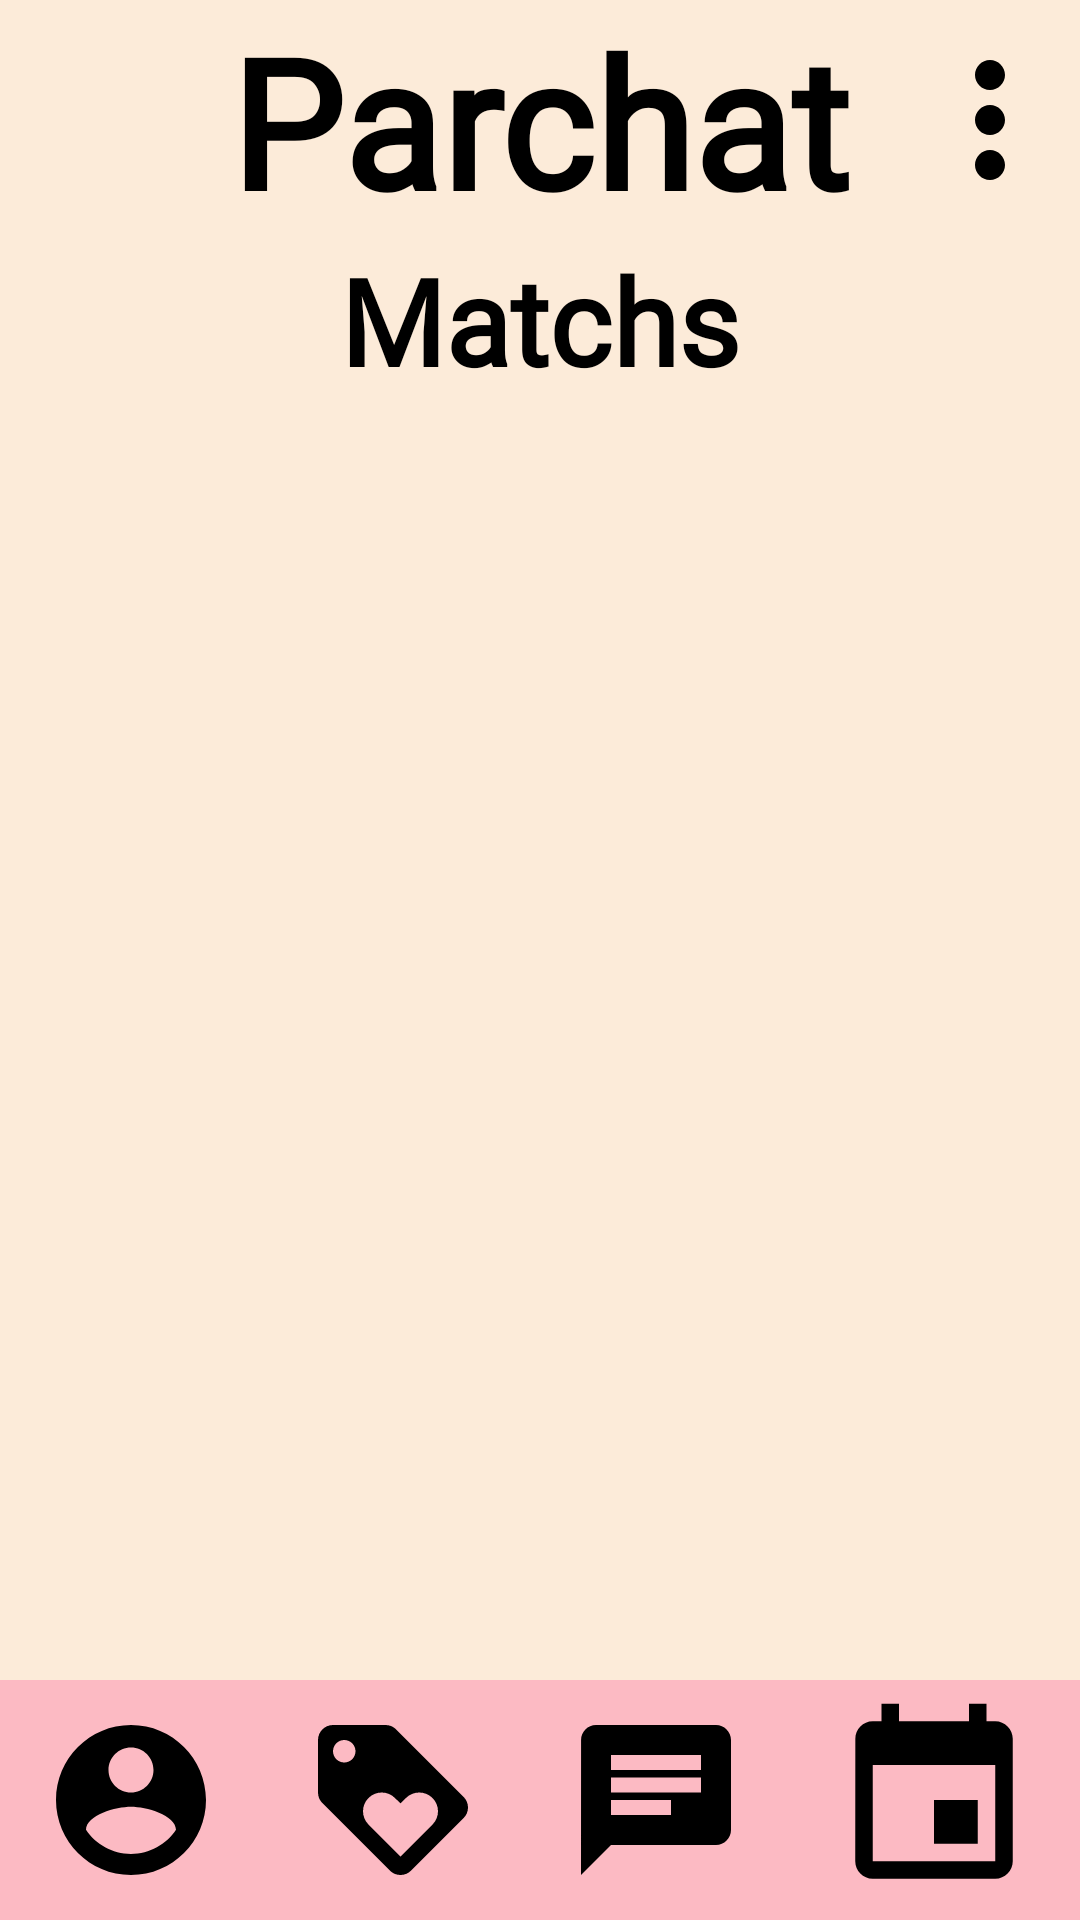

Write the Android layout XML for this screen, with the resource values it uses.
<!-- AndroidManifest.xml: application theme Theme.Parchat -->
<!-- res/layout/activity_lista_matchs.xml -->
<?xml version="1.0" encoding="utf-8"?>
<androidx.constraintlayout.widget.ConstraintLayout xmlns:android="http://schemas.android.com/apk/res/android"
    xmlns:app="http://schemas.android.com/apk/res-auto"
    xmlns:tools="http://schemas.android.com/tools"
    android:layout_width="match_parent"
    android:layout_height="match_parent"
    tools:context=".ListaMatchs"
    android:background="#FCEBD9">

    <FrameLayout
        android:id="@+id/linearLayout3"
        android:layout_width="match_parent"
        android:layout_height="80dp"
        android:orientation="horizontal"
        android:background="#FCEBD9"
        app:layout_constraintEnd_toEndOf="parent"
        app:layout_constraintStart_toStartOf="parent"
        app:layout_constraintTop_toTopOf="parent">

        <TextView
            android:id="@+id/textView5"
            android:layout_width="match_parent"
            android:layout_height="match_parent"
            android:background="#FCEBD9"
            android:fontFamily="@font/roboto_medium"
            android:text="@string/app_name"
            android:textAlignment="center"
            android:textColor="#000000"
            android:textSize="60sp"
            android:textStyle="bold"
            app:layout_constraintEnd_toEndOf="parent"
            app:layout_constraintStart_toStartOf="parent" />

        <androidx.appcompat.widget.AppCompatImageView
            android:id="@+id/menu"
            android:layout_width="60dp"
            android:layout_height="60dp"
            android:src="@drawable/ic_menu"
            android:tint="@color/black"
            android:layout_gravity="center|end"/>
    </FrameLayout>

    <LinearLayout
        android:layout_width="match_parent"
        android:layout_height="0dp"
        android:orientation="vertical"
        app:layout_constraintBottom_toTopOf="@+id/linearLayout4"
        app:layout_constraintEnd_toEndOf="parent"
        app:layout_constraintStart_toStartOf="parent"
        app:layout_constraintTop_toBottomOf="@+id/linearLayout3" >

        <TextView
            android:id="@+id/textView8"
            android:layout_width="match_parent"
            android:layout_height="wrap_content"
            android:fontFamily="@font/roboto_medium"
            android:textColor="#000000"
            android:textSize="40sp"
            android:textStyle="bold"
            android:textAlignment="center"
            android:text="@string/matchs" />

        <ListView
            android:layout_width="match_parent"
            android:layout_height="match_parent"
            android:id="@+id/lista"
            android:layout_marginTop="10dp"/>
    </LinearLayout>

    <LinearLayout
        android:id="@+id/linearLayout4"
        android:layout_width="match_parent"
        android:layout_height="80dp"
        android:orientation="horizontal"
        android:background="#FCBAC3"
        app:layout_constraintBottom_toBottomOf="parent"
        app:layout_constraintEnd_toEndOf="parent"
        app:layout_constraintStart_toStartOf="parent">

        <ImageButton
            android:id="@+id/imageButton"
            android:layout_width="wrap_content"
            android:layout_height="match_parent"
            android:layout_weight="1"
            android:background="#FCBAC3"
            android:onClick="goToProfile"
            app:srcCompat="@drawable/ic_baseline_account_circle_24" />

        <ImageButton
            android:id="@+id/imageButton2"
            android:layout_width="wrap_content"
            android:layout_height="match_parent"
            android:layout_weight="1"
            android:background="#FCBAC3"
            android:onClick="goToMatchs"
            app:srcCompat="@drawable/ic_baseline_loyalty_24" />

        <ImageButton
            android:id="@+id/imageButton3"
            android:layout_width="wrap_content"
            android:layout_height="match_parent"
            android:layout_weight="1"
            android:background="#FCBAC3"
            android:onClick="goToChats"
            app:srcCompat="@drawable/ic_baseline_chat_24" />

        <ImageButton
            android:id="@+id/imageButtonEvent"
            android:layout_width="wrap_content"
            android:layout_height="match_parent"
            android:layout_weight="1"
            android:background="#FCBAC3"
            android:onClick="goToCreateEvent"
            app:srcCompat="@drawable/ic_baseline_event_24" />
    </LinearLayout>

    <TextView
        android:id="@+id/editProfileOption"
        android:layout_width="150dp"
        android:layout_height="50dp"
        android:background="@color/white"
        android:gravity="center"
        android:paddingStart="8dp"
        android:paddingEnd="8dp"
        android:text="@string/editar_perfil"
        android:textColor="@color/black"
        android:textSize="20sp"
        android:layout_marginTop="60dp"
        android:visibility="gone"
        app:layout_constraintEnd_toEndOf="parent"
        app:layout_constraintTop_toTopOf="parent" />

    <TextView
        android:id="@+id/matchsOption"
        android:layout_width="150dp"
        android:layout_height="50dp"
        android:background="@color/white"
        android:gravity="center"
        android:paddingStart="8dp"
        android:paddingEnd="8dp"
        android:visibility="gone"
        android:text="@string/matchs"
        android:textColor="@color/black"
        android:textSize="20sp"
        app:layout_constraintEnd_toEndOf="parent"
        app:layout_constraintTop_toBottomOf="@+id/editProfileOption" />

    <TextView
        android:id="@+id/signOutOption"
        android:layout_width="150dp"
        android:layout_height="50dp"
        android:background="@color/white"
        android:gravity="center"
        android:paddingStart="8dp"
        android:paddingEnd="8dp"
        android:visibility="gone"
        android:text="@string/cerrar_sesi_n"
        android:textColor="@color/black"
        android:textSize="20sp"
        app:layout_constraintEnd_toEndOf="parent"
        app:layout_constraintTop_toBottomOf="@+id/matchsOption" />

</androidx.constraintlayout.widget.ConstraintLayout>
<!-- resources referenced by this layout -->
<resources>
  <color name="black">#FF000000</color>
  <color name="white">#FFFFFFFF</color>
  <!-- drawable ic_baseline_account_circle_24 (drawable) -->
  <vector android:height="60dp"
      android:viewportHeight="24" android:viewportWidth="24"
      android:width="60dp" xmlns:android="http://schemas.android.com/apk/res/android">
      <path android:fillColor="@android:color/black" android:pathData="M12,2C6.48,2 2,6.48 2,12s4.48,10 10,10 10,-4.48 10,-10S17.52,2 12,2zM12,5c1.66,0 3,1.34 3,3s-1.34,3 -3,3 -3,-1.34 -3,-3 1.34,-3 3,-3zM12,19.2c-2.5,0 -4.71,-1.28 -6,-3.22 0.03,-1.99 4,-3.08 6,-3.08 1.99,0 5.97,1.09 6,3.08 -1.29,1.94 -3.5,3.22 -6,3.22z"/>
  </vector>
  <!-- drawable ic_baseline_chat_24 (drawable) -->
  <vector android:autoMirrored="true" android:height="60dp"
      android:viewportHeight="24"
      android:viewportWidth="24" android:width="60dp" xmlns:android="http://schemas.android.com/apk/res/android">
      <path android:fillColor="@color/black" android:pathData="M20,2L4,2c-1.1,0 -1.99,0.9 -1.99,2L2,22l4,-4h14c1.1,0 2,-0.9 2,-2L22,4c0,-1.1 -0.9,-2 -2,-2zM6,9h12v2L6,11L6,9zM14,14L6,14v-2h8v2zM18,8L6,8L6,6h12v2z"/>
  </vector>
  <!-- drawable ic_baseline_event_24 (drawable) -->
  <vector xmlns:android="http://schemas.android.com/apk/res/android"
      android:width="70dp"
      android:height="70dp"
      android:viewportWidth="24"
      android:viewportHeight="24">
    <path
        android:fillColor="@android:color/black"
        android:pathData="M17,12h-5v5h5v-5zM16,1v2L8,3L8,1L6,1v2L5,3c-1.11,0 -1.99,0.9 -1.99,2L3,19c0,1.1 0.89,2 2,2h14c1.1,0 2,-0.9 2,-2L21,5c0,-1.1 -0.9,-2 -2,-2h-1L18,1h-2zM19,19L5,19L5,8h14v11z"/>
  </vector>
  <!-- drawable ic_baseline_loyalty_24 (drawable) -->
  <vector android:height="60dp"
      android:viewportHeight="24" android:viewportWidth="24"
      android:width="60dp" xmlns:android="http://schemas.android.com/apk/res/android">
      <path android:fillColor="@android:color/black" android:pathData="M21.41,11.58l-9,-9C12.05,2.22 11.55,2 11,2L4,2c-1.1,0 -2,0.9 -2,2v7c0,0.55 0.22,1.05 0.59,1.42l9,9c0.36,0.36 0.86,0.58 1.41,0.58 0.55,0 1.05,-0.22 1.41,-0.59l7,-7c0.37,-0.36 0.59,-0.86 0.59,-1.41 0,-0.55 -0.23,-1.06 -0.59,-1.42zM5.5,7C4.67,7 4,6.33 4,5.5S4.67,4 5.5,4 7,4.67 7,5.5 6.33,7 5.5,7zM17.27,15.27L13,19.54l-4.27,-4.27C8.28,14.81 8,14.19 8,13.5c0,-1.38 1.12,-2.5 2.5,-2.5 0.69,0 1.32,0.28 1.77,0.74l0.73,0.72 0.73,-0.73c0.45,-0.45 1.08,-0.73 1.77,-0.73 1.38,0 2.5,1.12 2.5,2.5 0,0.69 -0.28,1.32 -0.73,1.77z"/>
  </vector>
  <!-- drawable ic_menu (drawable) -->
  <vector android:height="80dp" android:tint="?attr/colorControlNormal"
      android:viewportHeight="24" android:viewportWidth="24"
      android:width="80dp" xmlns:android="http://schemas.android.com/apk/res/android">
      <path android:fillColor="@android:color/white" android:pathData="M12,8c1.1,0 2,-0.9 2,-2s-0.9,-2 -2,-2 -2,0.9 -2,2 0.9,2 2,2zM12,10c-1.1,0 -2,0.9 -2,2s0.9,2 2,2 2,-0.9 2,-2 -0.9,-2 -2,-2zM12,16c-1.1,0 -2,0.9 -2,2s0.9,2 2,2 2,-0.9 2,-2 -0.9,-2 -2,-2z"/>
  </vector>
  <string name="app_name">Parchat</string>
  <string name="cerrar_sesi_n">Cerrar Sesión</string>
  <string name="editar_perfil">Editar Perfil</string>
  <string name="matchs">Matchs</string>
  <style name="Theme.Parchat" parent="Theme.MaterialComponents.DayNight.NoActionBar">
          
          <item name="colorPrimary">@color/purple_500</item>
          <item name="colorPrimaryVariant">@color/purple_700</item>
          <item name="colorOnPrimary">@color/white</item>
          
          <item name="colorSecondary">@color/teal_200</item>
          <item name="colorSecondaryVariant">@color/teal_700</item>
          <item name="colorOnSecondary">@color/black</item>
          
          <item name="android:statusBarColor" tools:targetApi="l">?attr/colorPrimaryVariant</item>
          
      </style>
  <color name="purple_500">#FF6200EE</color>
  <color name="purple_700">#FF3700B3</color>
  <color name="teal_200">#FF03DAC5</color>
  <color name="teal_700">#FF018786</color>
</resources>
